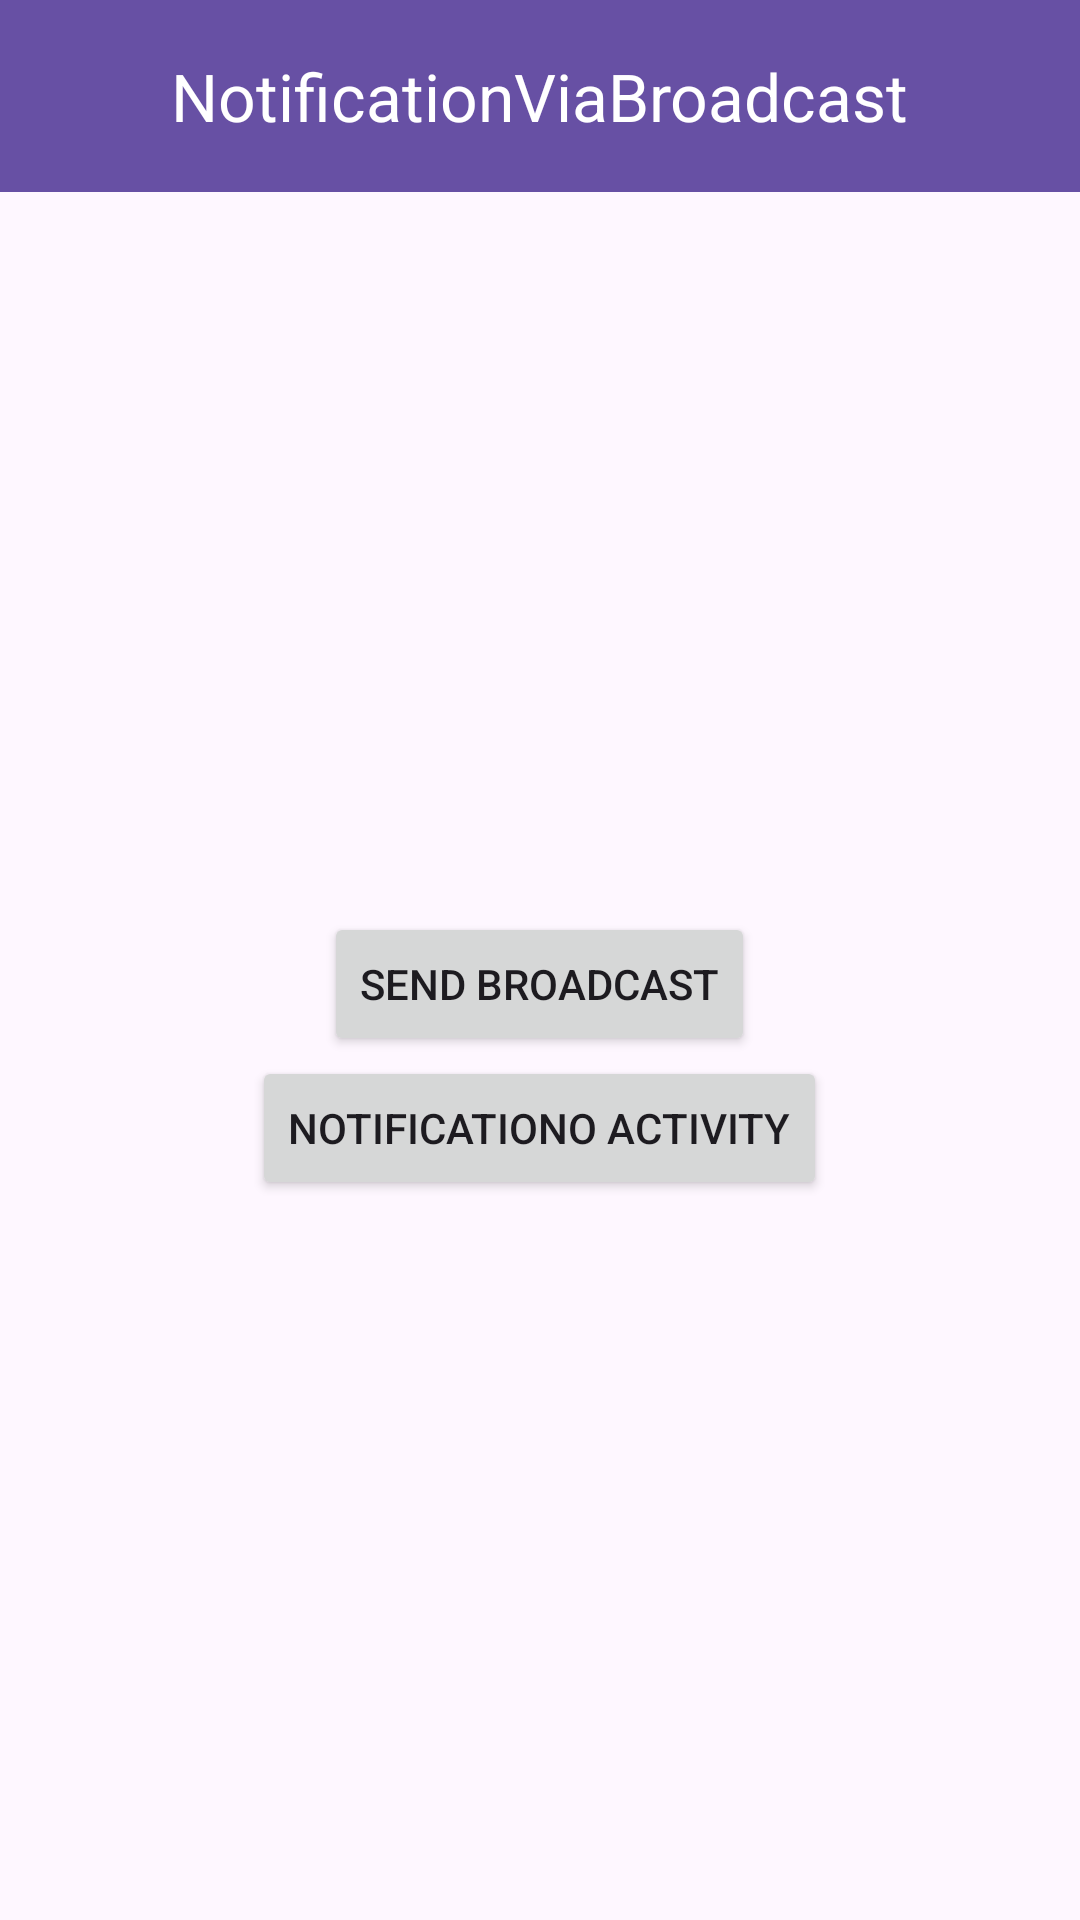

Here is an Android app screen rendered from its layout file. Give the layout XML and the strings, colors and styles it references.
<!-- AndroidManifest.xml: application theme Theme.NotificationViaBroadcast -->
<!-- res/layout/activity_main.xml -->
<?xml version="1.0" encoding="utf-8"?>
<LinearLayout xmlns:android="http://schemas.android.com/apk/res/android"
    xmlns:tools="http://schemas.android.com/tools"
    android:layout_width="match_parent"
    android:layout_height="match_parent"
    android:orientation="vertical"
    tools:context=".MainActivity">

    <include
        android:id="@+id/included_toolbarLayout"
        layout="@layout/app_bar_all"
        android:layout_width="match_parent"
        android:layout_height="?attr/actionBarSize" />

    <LinearLayout
        android:layout_width="match_parent"
        android:layout_height="match_parent"
        android:layout_gravity="center"
        android:gravity="center"
        android:orientation="vertical">

        <Button
            android:id="@+id/btnSendBroadcast"
            android:layout_width="wrap_content"
            android:layout_height="wrap_content"
            android:text="@string/send_broadcast" />

        <Button
            android:id="@+id/btnLaunchNotificationActivity"
            android:layout_width="wrap_content"
            android:layout_height="wrap_content"
            android:text="@string/launch_notification_activity" />

    </LinearLayout>

</LinearLayout>
<!-- res/layout/app_bar_all.xml (included above) -->
<?xml version="1.0" encoding="utf-8"?>
<androidx.coordinatorlayout.widget.CoordinatorLayout xmlns:android="http://schemas.android.com/apk/res/android"
    xmlns:app="http://schemas.android.com/apk/res-auto"
    android:layout_width="match_parent"
    android:layout_height="match_parent">

    <com.google.android.material.appbar.AppBarLayout
        android:layout_width="match_parent"
        android:layout_height="wrap_content"
        app:liftOnScroll="true">

        <com.google.android.material.appbar.MaterialToolbar
            android:id="@+id/toolbar"
            android:layout_width="match_parent"
            android:layout_height="?attr/actionBarSize"
            android:background="?attr/colorPrimary"
            app:titleTextColor="@color/white"
            android:elevation="5dp"
            app:subtitleCentered="true"
            app:title="@string/app_name"
            app:titleCentered="true" />

    </com.google.android.material.appbar.AppBarLayout>

</androidx.coordinatorlayout.widget.CoordinatorLayout>
<!-- resources referenced by this layout -->
<resources>
  <string name="app_name">NotificationViaBroadcast</string>
  <string name="launch_notification_activity">Notificationo Activity</string>
  <string name="send_broadcast">Send Broadcast</string>
  <style name="Theme.NotificationViaBroadcast" parent="Base.Theme.NotificationViaBroadcast">
          // activity animation
          <item name="android:windowAnimationStyle">@style/CustomActivityAnimation</item>
      </style>
  <style name="Base.Theme.NotificationViaBroadcast" parent="Theme.Material3.DayNight.NoActionBar">
          
          
      </style>
  <style name="CustomActivityAnimation" parent="@android:style/Animation.Activity">
          <item name="android:activityOpenEnterAnimation">@anim/slide_from_left</item>
          <item name="android:activityOpenExitAnimation">@anim/slide_out_right</item>
          <item name="android:activityCloseEnterAnimation">@anim/slide_from_right</item>
          <item name="android:activityCloseExitAnimation">@anim/slide_out_left</item>
      </style>
  <!-- not gathered from this repository: default colours our renderer supplied (Android Studio template values) -->
  <color name="white">#FFFFFFFF</color>
</resources>
